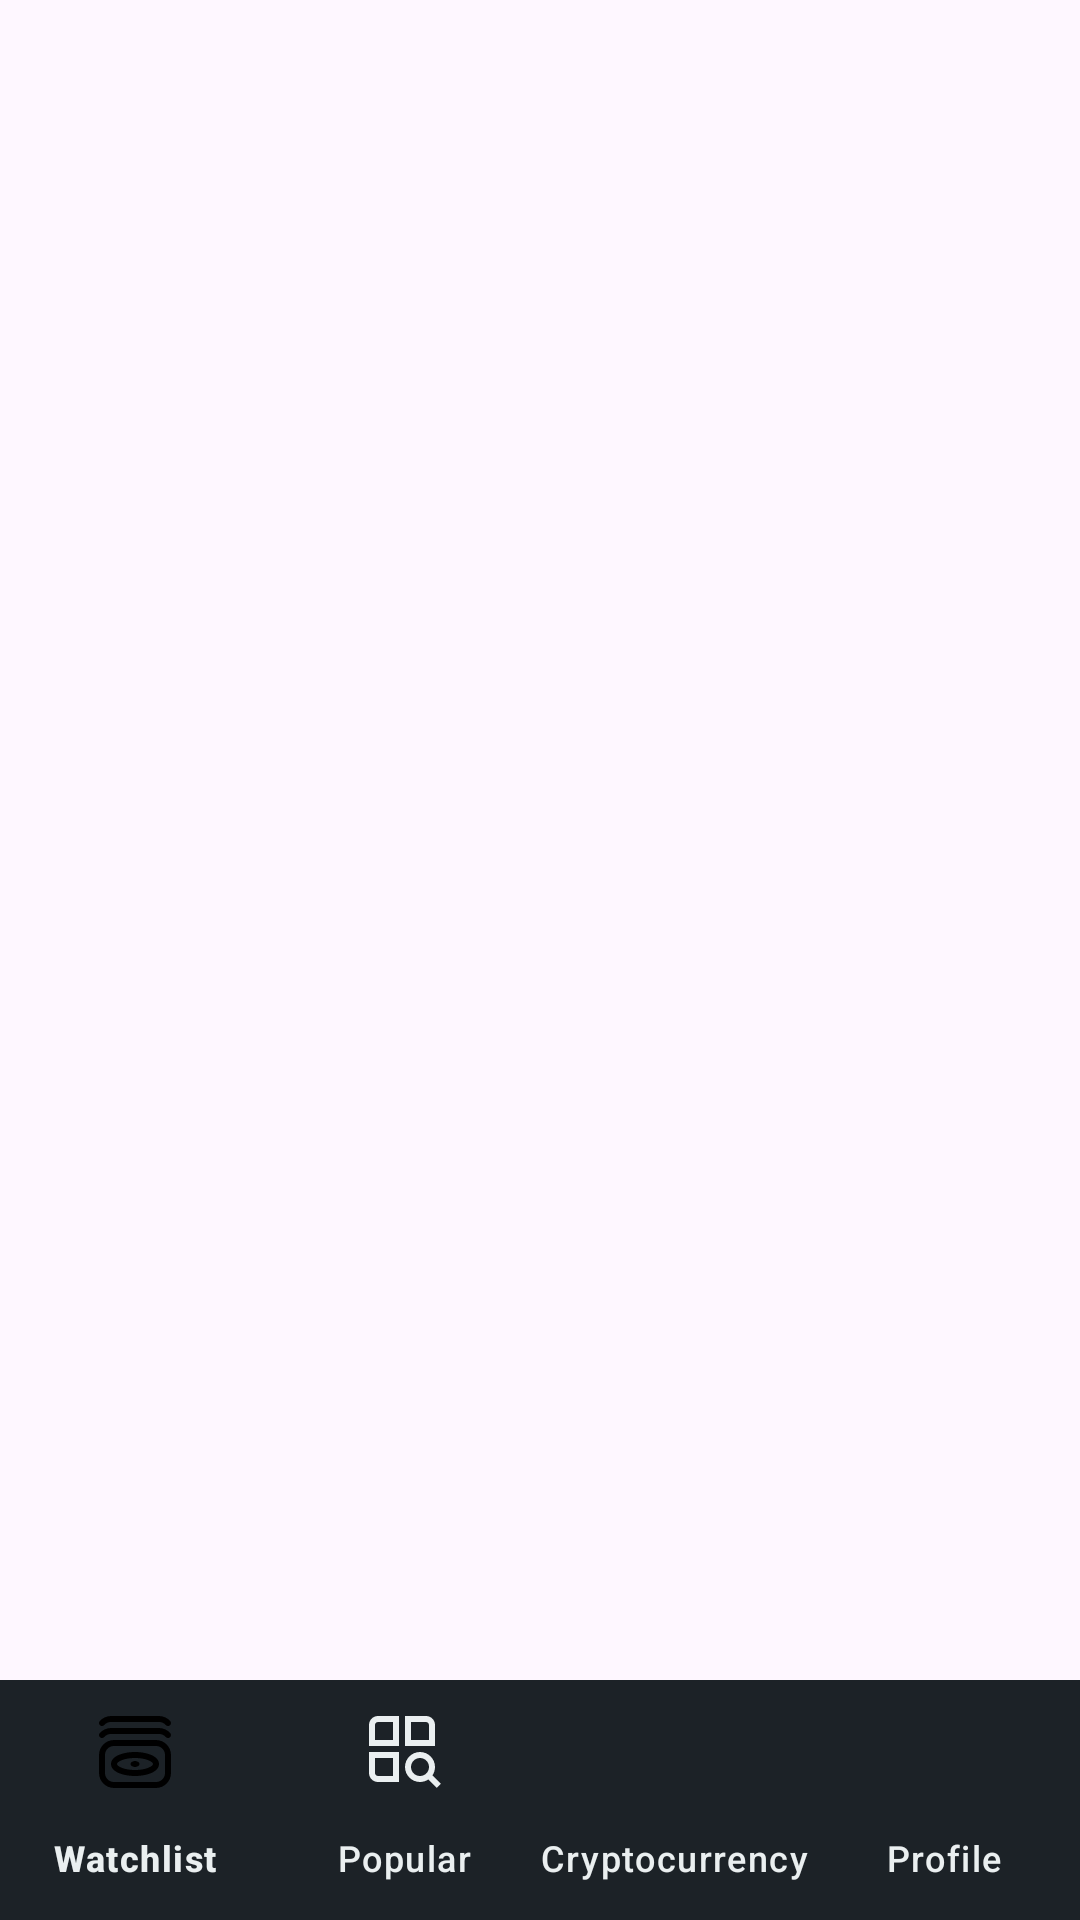

Write the Android layout XML for this screen, with the resource values it uses.
<!-- AndroidManifest.xml: application theme Theme.CryptoPriceAlert -->
<!-- res/layout/activity_main.xml -->
<?xml version="1.0" encoding="utf-8"?>
<androidx.constraintlayout.widget.ConstraintLayout xmlns:android="http://schemas.android.com/apk/res/android"
    xmlns:app="http://schemas.android.com/apk/res-auto"
    xmlns:tools="http://schemas.android.com/tools"
    android:layout_width="match_parent"
    android:layout_height="match_parent"
    tools:context=".MainActivity">

    <com.google.android.material.bottomnavigation.BottomNavigationView
        android:id="@+id/bottom_navigation"
        android:layout_width="match_parent"
        android:layout_height="wrap_content"
        android:layout_alignParentBottom="true"
        app:labelVisibilityMode="labeled"
        android:background="#1c2227"
        app:itemIconTint="@color/bottom_navigation_icon_color"
        app:itemTextColor="#eaeff0"
        app:layout_constraintBottom_toBottomOf="parent"
        app:layout_constraintEnd_toEndOf="parent"
        app:layout_constraintStart_toStartOf="parent"
        app:menu="@menu/bottom_navigation_menu" />

</androidx.constraintlayout.widget.ConstraintLayout>
<!-- resources referenced by this layout -->
<resources>
  <color name="bottom_navigation_icon_color">@color/item_menu_color_selector</color>
  <style name="Theme.CryptoPriceAlert" parent="Base.Theme.CryptoPriceAlert" />
  <style name="Base.Theme.CryptoPriceAlert" parent="Theme.Material3.DayNight.NoActionBar">
          
          <item name="colorPrimary">@color/colorPrimary</item>
          <item name="colorOnPrimary">#eaeff0</item>
          <item name="colorSecondary">#eaeff0</item>
          <item name="android:navigationBarColor">@color/colorFragmentBackground</item>
      </style>
  <color name="colorPrimary">#1c2227</color>
</resources>
